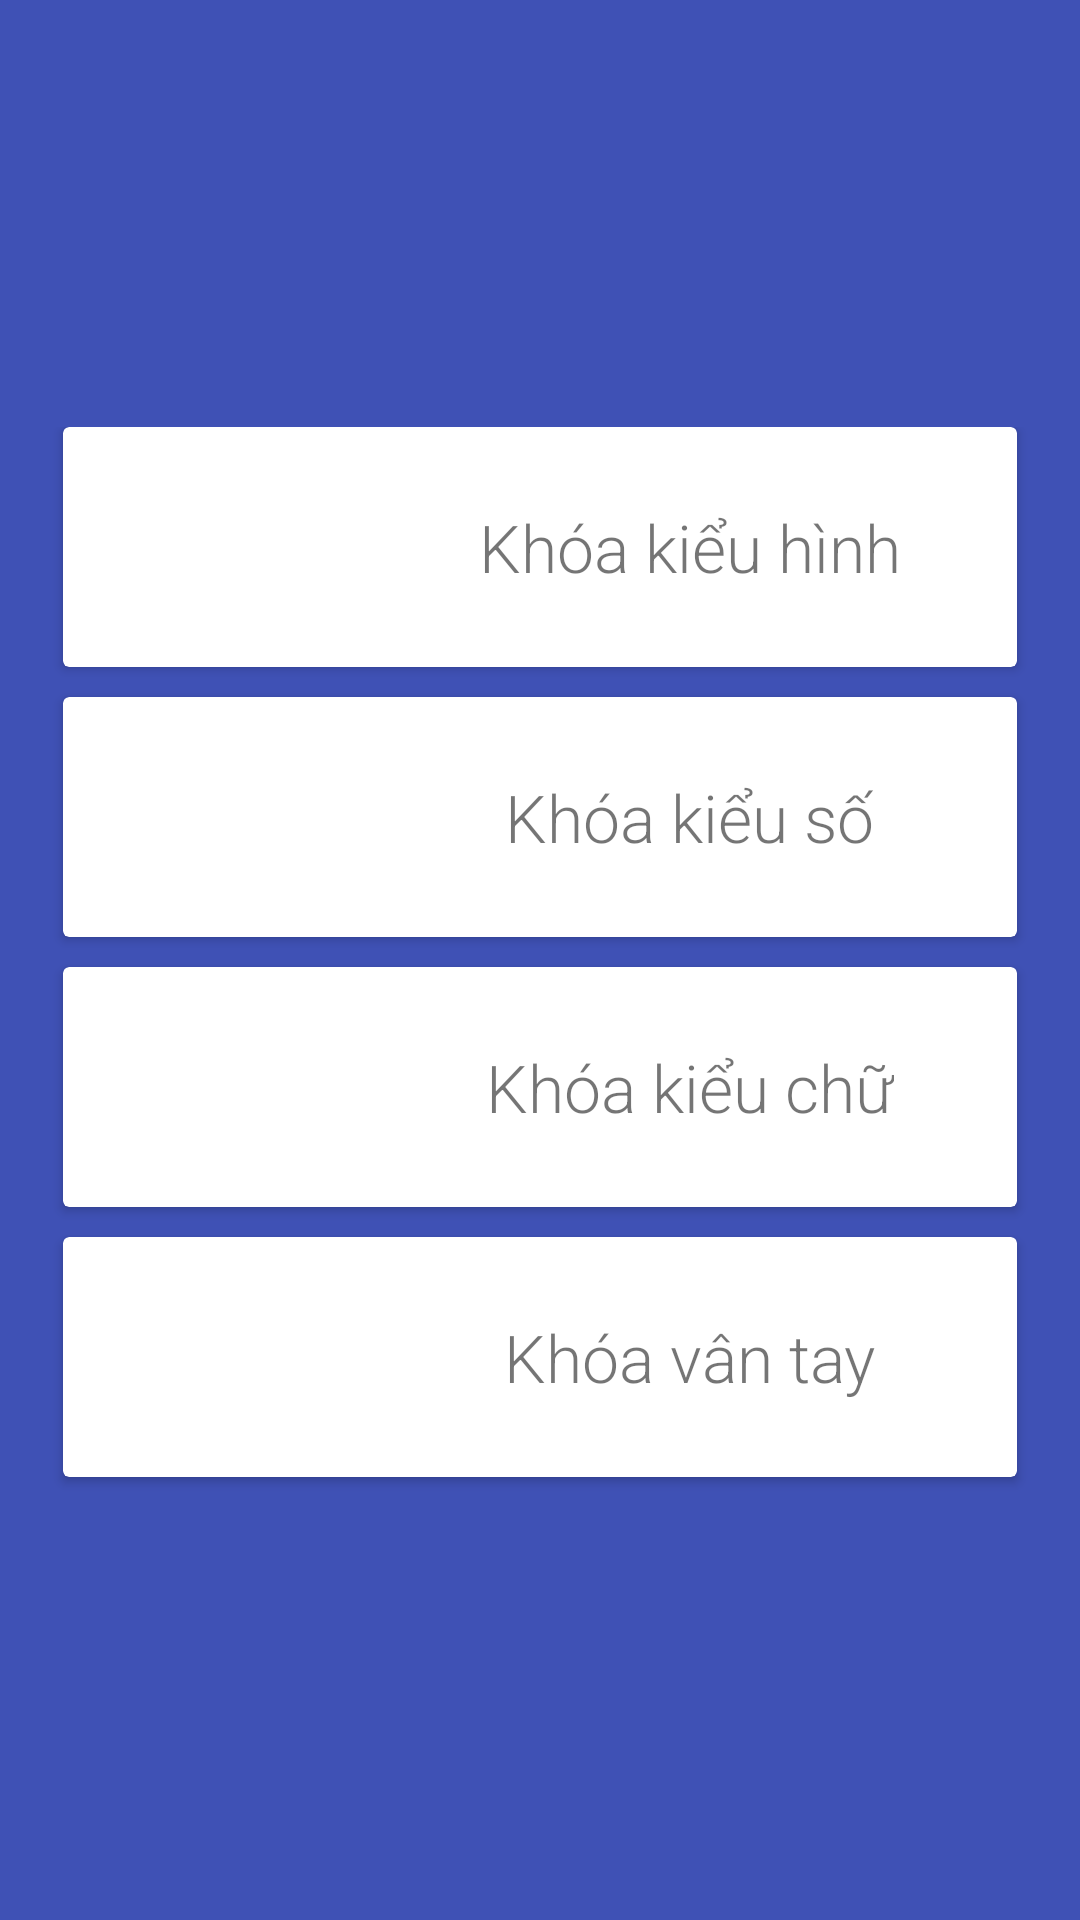

This screen was rendered from an Android layout file. Write that file and the resources it references.
<!-- AndroidManifest.xml: activity theme AppTheme.NoActionBar -->
<!-- res/layout/activity_setting.xml -->
<?xml version="1.0" encoding="utf-8"?>

<RelativeLayout xmlns:android="http://schemas.android.com/apk/res/android"
    xmlns:app="http://schemas.android.com/apk/res-auto"
    xmlns:tools="http://schemas.android.com/tools"
    android:layout_width="match_parent"
    android:layout_height="match_parent"
    tools:context="com.example.nhomcuong.applockv3.activities.SettingActivity"
    android:orientation="vertical"
    android:background="@color/colorPrimary">
    <RelativeLayout
        android:layout_width="wrap_content"
        android:layout_height="wrap_content"
        android:layout_marginLeft="16dp"
        android:layout_centerInParent="true"
        android:layout_marginRight="16dp">
        <android.support.v7.widget.CardView
            xmlns:android="http://schemas.android.com/apk/res/android"
            android:id="@+id/type_pass_pattern"
            android:layout_marginLeft="5dp"
            android:layout_marginRight="5dp"
            android:layout_marginBottom="5dp"
            android:paddingTop="15dp"
            android:layout_width="match_parent"
            android:layout_height="80dp"
            android:foreground="?android:attr/selectableItemBackground">
            <ImageView
                android:layout_width="wrap_content"
                android:layout_height="wrap_content"
                android:adjustViewBounds="true"
                android:layout_marginLeft="@dimen/horizontal_margin"
                android:layout_marginStart="@dimen/horizontal_margin"
                android:maxWidth="50dp"
                android:maxHeight="50dp"
                android:layout_gravity="center_vertical"
                android:src="@drawable/preview" />
            <LinearLayout
                android:layout_width="wrap_content"
                android:layout_height="wrap_content"
                android:layout_marginLeft="50dp"
                android:layout_marginStart="50dp"
                android:layout_gravity="center_horizontal|center_vertical"
                android:orientation="vertical">
                <TextView
                    android:fontFamily="sans-serif-light"
                    android:layout_width="wrap_content"
                    android:layout_height="wrap_content"
                    android:text="Khóa kiểu hình"
                    android:textSize="22sp" />
            </LinearLayout>
        </android.support.v7.widget.CardView>
        <android.support.v7.widget.CardView
            xmlns:android="http://schemas.android.com/apk/res/android"
            android:id="@+id/type_pass_number"
            android:layout_below="@id/type_pass_pattern"
            android:layout_margin="5dp"
            android:paddingTop="15dp"
            android:layout_width="match_parent"
            android:layout_height="80dp"
            android:foreground="?android:attr/selectableItemBackground">
            <ImageView
                android:layout_width="wrap_content"
                android:layout_height="wrap_content"
                android:adjustViewBounds="true"
                android:layout_gravity="center_vertical"
                android:layout_marginLeft="@dimen/horizontal_margin"
                android:layout_marginStart="@dimen/horizontal_margin"
                android:maxWidth="50dp"
                android:maxHeight="50dp"
                android:src="@drawable/preview" />
            <LinearLayout
                android:layout_width="wrap_content"
                android:layout_height="wrap_content"
                android:layout_marginLeft="50dp"
                android:layout_marginStart="50dp"
                android:layout_gravity="center_horizontal|center_vertical"
                android:orientation="vertical">

                <TextView
                    android:id="@+id/textView4"
                    android:layout_width="wrap_content"
                    android:layout_height="wrap_content"
                    android:fontFamily="sans-serif-light"
                    android:text="Khóa kiểu số"
                    android:textSize="22sp" />
            </LinearLayout>
        </android.support.v7.widget.CardView>
        <android.support.v7.widget.CardView
        xmlns:android="http://schemas.android.com/apk/res/android"
        android:id="@+id/type_pass_text"
        android:layout_below="@id/type_pass_number"
        android:layout_margin="5dp"
        android:paddingTop="15dp"
        android:layout_width="match_parent"
        android:layout_height="80dp"
        android:foreground="?android:attr/selectableItemBackground">
        <ImageView
            android:layout_width="wrap_content"
            android:layout_height="wrap_content"
            android:adjustViewBounds="true"
            android:layout_marginLeft="@dimen/horizontal_margin"
            android:layout_marginStart="@dimen/horizontal_margin"
            android:layout_marginTop="10dp"
            android:maxWidth="50dp"
            android:maxHeight="50dp"
            android:src="@drawable/preview" />
        <LinearLayout
            android:layout_width="wrap_content"
            android:layout_height="wrap_content"
            android:layout_marginLeft="50dp"
            android:layout_marginStart="50dp"
            android:layout_gravity="center_horizontal|center_vertical"
            android:orientation="vertical">
            <TextView
                android:fontFamily="sans-serif-light"
                android:layout_width="wrap_content"
                android:layout_height="wrap_content"
                android:text="Khóa kiểu chữ"
                android:textSize="22sp" />
        </LinearLayout>
    </android.support.v7.widget.CardView>
        <android.support.v7.widget.CardView
            xmlns:android="http://schemas.android.com/apk/res/android"
            android:id="@+id/type_pass_finger"
            android:layout_below="@id/type_pass_text"
            android:layout_margin="5dp"
            android:paddingTop="15dp"
            android:layout_width="match_parent"
            android:layout_height="80dp"
            android:foreground="?android:attr/selectableItemBackground">
            <ImageView
                android:layout_width="wrap_content"
                android:layout_height="wrap_content"
                android:adjustViewBounds="true"
                android:layout_marginLeft="@dimen/horizontal_margin"
                android:layout_marginStart="@dimen/horizontal_margin"
                android:layout_marginTop="10dp"
                android:maxWidth="50dp"
                android:maxHeight="50dp"
                android:src="@drawable/preview" />
            <LinearLayout
                android:layout_width="wrap_content"
                android:layout_height="wrap_content"
                android:layout_marginLeft="50dp"
                android:layout_marginStart="50dp"
                android:layout_gravity="center_horizontal|center_vertical"
                android:orientation="vertical">
                <TextView
                    android:fontFamily="sans-serif-light"
                    android:layout_width="wrap_content"
                    android:layout_height="wrap_content"
                    android:text="Khóa vân tay"
                    android:textSize="22sp" />
            </LinearLayout>
        </android.support.v7.widget.CardView>
    </RelativeLayout>
</RelativeLayout>
<!-- resources referenced by this layout -->
<resources>
  <color name="colorPrimary">#3F51B5</color>
  <dimen name="horizontal_margin">20dp</dimen>
  <style name="AppTheme.NoActionBar">
          <item name="windowActionBar">false</item>
          <item name="windowNoTitle">true</item>
      </style>
</resources>
